Run: headless pygame with SDL's dummy video driver; simulated clock (each Clock.tick advances the game by its frame time, no real sleeping); random seed 0; keys injected as events and as key.get_pressed() state; mouse plan: one left click at the window centre at the start of phase 2, then a move to the lower-right quarter at the start of phase 3.
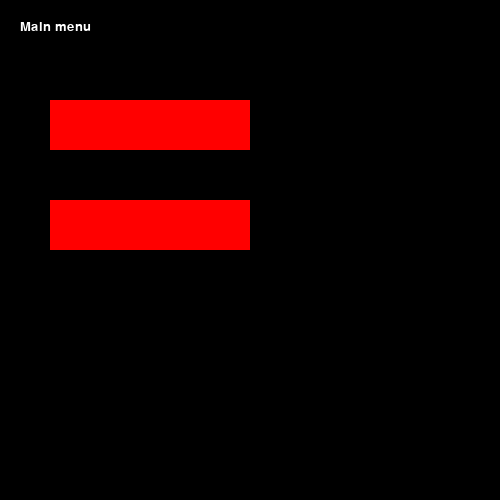
Frame 1 of 4 · flips 1–60 · no input
Frame 2 of 4 · flips 61–180 · clicked the window centre · tapped SPACE, RETURN · held RIGHT (→), D · screen unchanged from frame 1, image omitted
Frame 3 of 4 · flips 181–300 · moved the mouse to the lower-right quarter · held DOWN (↓), S · screen unchanged from frame 2, image omitted
Frame 4 of 4 · flips 301–420 · held LEFT (←), A, UP (↑), W · screen unchanged from frame 3, image omitted

The pygame program that drew these frames:

# importations
import pygame, sys

from pygame.locals import *

# setting up the window
pygame.init()
pygame.display.set_caption('Bell of the wild')

clock = pygame.time.Clock()

MENU_SIZE = (500, 500)

screen = pygame.display.set_mode(MENU_SIZE, 0, 32)

font = pygame.font.SysFont(None, 20)

def draw_text(text, font, color, surface, x, y):
    textobj = font.render(text, 1, color)
    textrect = textobj.get_rect()
    textrect.topleft = (x, y)
    surface.blit(textobj, textrect)

click = False

def main_menu():
    while True:
        screen.fill((0, 0, 0))
        draw_text('Main menu', font, (255, 255, 255), screen, 20, 20)

        mouse_x, mouse_y = pygame.mouse.get_pos()

        # buttons creation
        button_1 = pygame.Rect(50, 100, 200, 50)
        button_2 = pygame.Rect(50, 200, 200, 50)
        if button_1.collidepoint((mouse_x, mouse_y)) and click:
            game()
        if button_2.collidepoint((mouse_x, mouse_y)) and click:
            pygame.quit()
            sys.exit()
        pygame.draw.rect(screen, (255, 0, 0), button_1)
        pygame.draw.rect(screen, (255, 0, 0), button_2)

        click = False

        for event in pygame.event.get():
            if event.type == QUIT:
                pygame.quit()
                sys.exit()
            if event.type == KEYDOWN and event.key == K_ESCAPE:
                pygame.quit()
                sys.exit()
            if event.type == MOUSEBUTTONDOWN and event.button == 1:
                click = True

        pygame.display.update()
        clock.tick(60)

def game():
    running = True
    while running:
        screen.fill((0, 0, 0))
        draw_text('Game', font, (255, 255, 255), screen, 20, 20)
        for event in pygame.event.get():
            if event.type == QUIT:
                pygame.quit()
                sys.exit()
            if event.type == KEYDOWN and event.key == K_ESCAPE:
                running = False

        pygame.display.update()
        clock.tick(60)


main_menu()
